Dataset: Region Growing (GitHub, Jisooyanim/Thesis). Classes: anthracnose, bacterial canker, cutting weevil, die back, gall midge, healthy, powdery mildew, sooty mould.

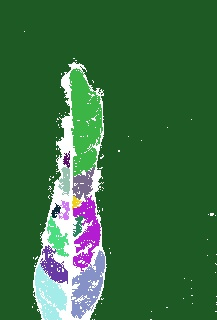
Label: gall midge

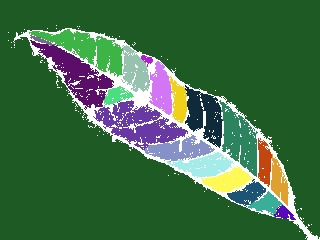
Label: healthy

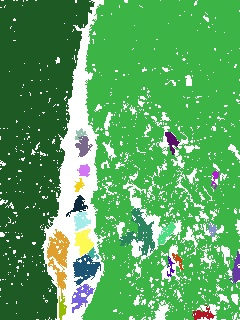
Label: bacterial canker

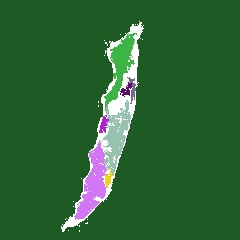
Label: die back

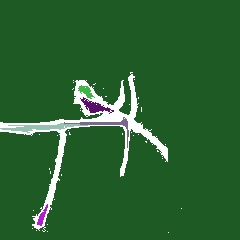
Label: cutting weevil

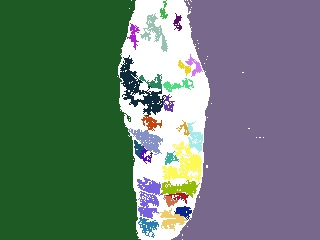
Label: powdery mildew
